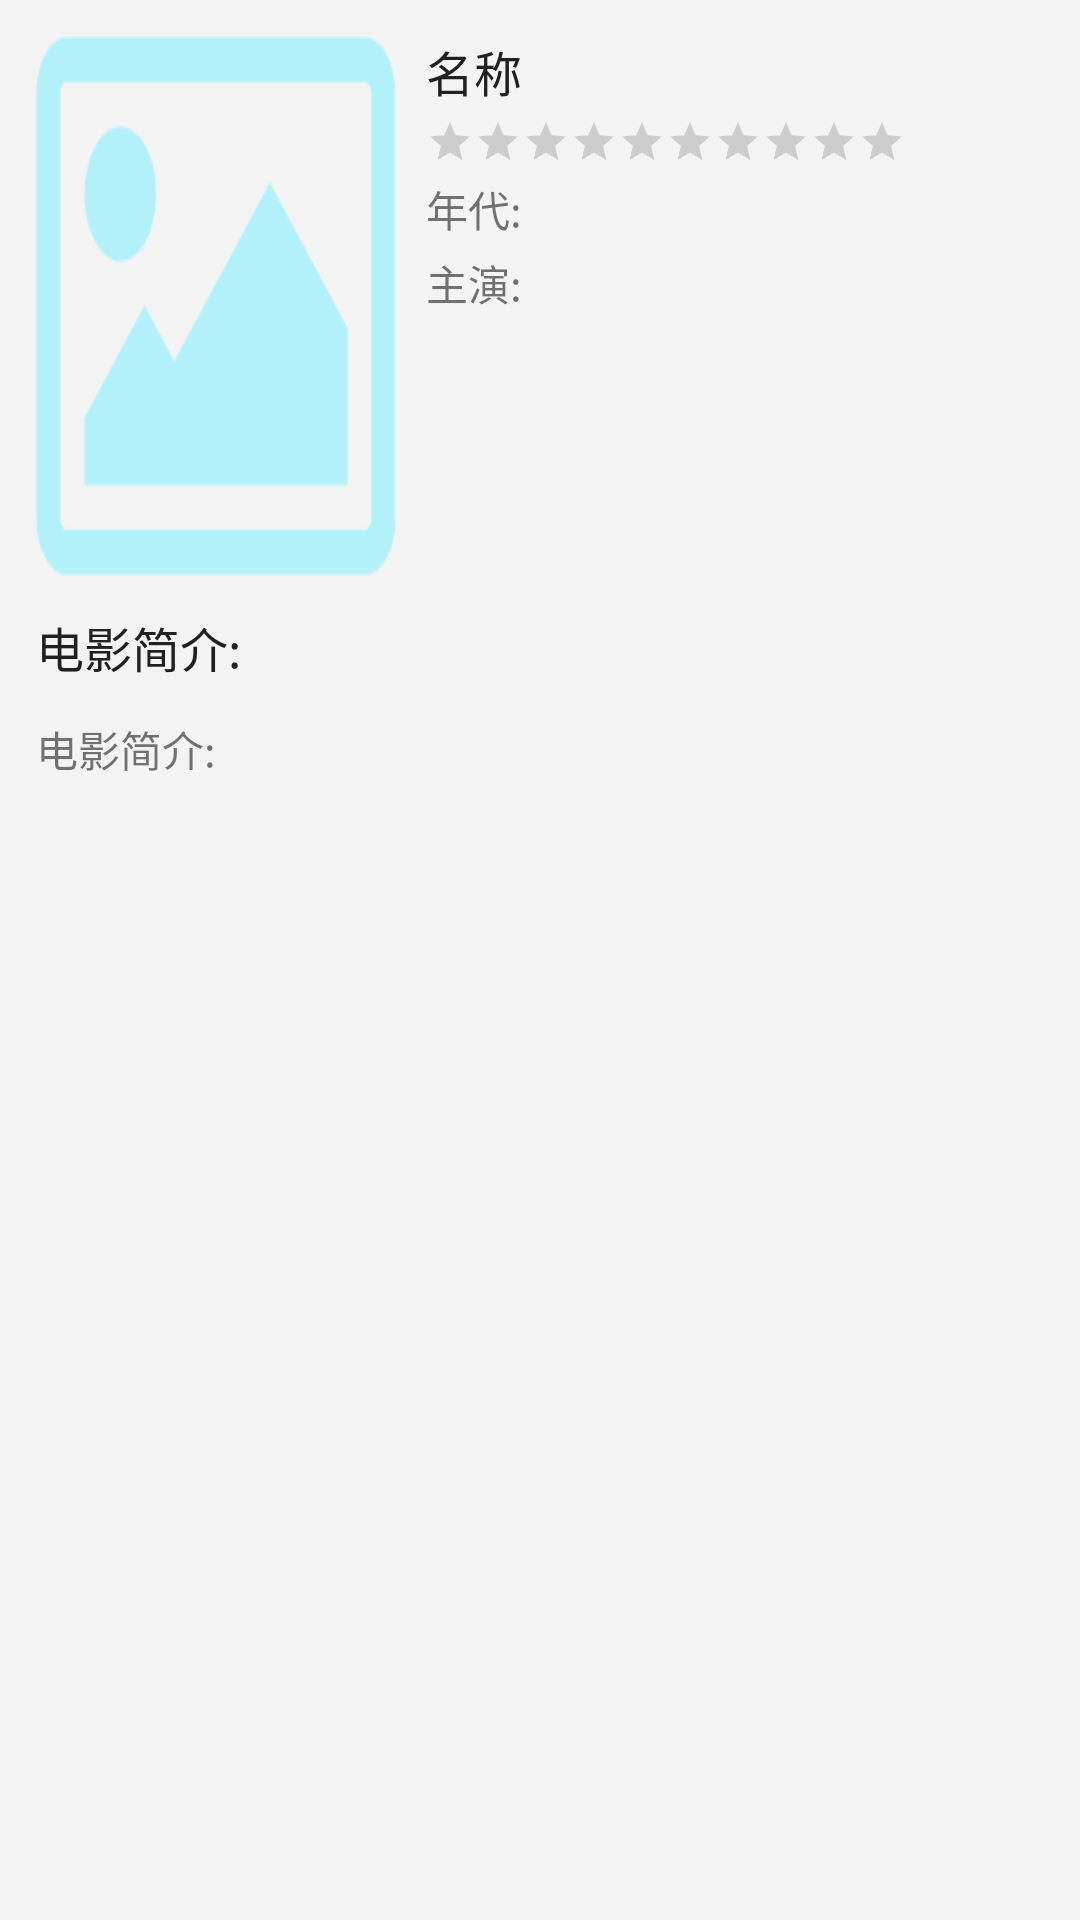

Here is an Android app screen rendered from its layout file. Give the layout XML and the strings, colors and styles it references.
<!-- AndroidManifest.xml: application theme AppTheme -->
<!-- res/layout/activity_movie_detail.xml -->
<?xml version="1.0" encoding="utf-8"?>
<ScrollView xmlns:android="http://schemas.android.com/apk/res/android"
    android:layout_width="match_parent"
    android:layout_height="match_parent">

    <LinearLayout
        android:layout_width="match_parent"
        android:layout_height="wrap_content"
        android:orientation="vertical"
        android:padding="12dp">

        <LinearLayout
            android:layout_width="match_parent"
            android:layout_height="180dp">
            <ImageView
                android:id="@+id/iv_movie_detail"
                android:layout_width="120dp"
                android:layout_height="match_parent"
                android:src="@drawable/ic_picture_loading"
                android:scaleType="fitXY"/>

            <LinearLayout
                android:layout_width="match_parent"
                android:layout_height="match_parent"
                android:layout_marginLeft="10dp"
                android:orientation="vertical">


                <TextView
                    android:id="@+id/tv_movie_detail_name"
                    android:textColor="@color/gray_32"
                    android:layout_width="wrap_content"
                    android:layout_height="wrap_content"
                    android:textSize="@dimen/text_size_medium"
                    android:text="名称"/>

                <RatingBar
                    android:id="@+id/rb_movie_detail"
                    style="?android:attr/ratingBarStyleSmall"
                    android:layout_width="wrap_content"
                    android:layout_height="wrap_content"
                    android:isIndicator="true"
                    android:stepSize="0.1"
                    android:numStars="10"
                    android:layout_marginTop="4dp"
                    />

                <TextView
                    android:layout_marginTop="4dp"
                    android:id="@+id/tv_movie_detail_time"

                    android:text="年代:"
                    android:layout_width="wrap_content"
                    android:layout_height="wrap_content" />
                <TextView
                    android:layout_marginTop="4dp"
                    android:id="@+id/tv_movie_detail_actors"
                    android:text="主演:"
                    android:layout_width="wrap_content"
                    android:layout_height="wrap_content" />

            </LinearLayout>


        </LinearLayout>

        <TextView
            android:layout_width="wrap_content"
            android:layout_height="wrap_content"
            android:layout_marginTop="12dp"
            android:text="电影简介:"
            android:textSize="@dimen/text_size_medium"
            android:textColor="@color/gray_32"/>
        <TextView
            android:id="@+id/tv_movie_detail_desc"
            android:layout_width="wrap_content"
            android:layout_height="wrap_content"
            android:layout_marginTop="12dp"
            android:text="电影简介:"/>


    </LinearLayout>

</ScrollView>
<!-- resources referenced by this layout -->
<resources>
  <color name="gray_32">#202020</color>
  <dimen name="text_size_medium">16sp</dimen>
  <!-- drawable ic_picture_loading: png bitmap (drawable-hdpi, 4084 bytes) -->
  <style name="AppTheme" parent="Theme.AppCompat.Light.NoActionBar">
          
          <item name="colorPrimary">@color/colorPrimary</item>
          <item name="colorPrimaryDark">@color/colorPrimaryDark</item>
          <item name="colorAccent">@color/colorAccent</item>
          <item name="android:windowBackground">@color/activityBackground</item>
          <item name="android:actionBarSize">48dp</item>
  
      </style>
  <color name="colorPrimary">#00B7B2</color>
  <color name="colorPrimaryDark">#00B7B2</color>
  <color name="colorAccent">#00B7B2</color>
  <color name="activityBackground">#F3F3F3</color>
</resources>
